Run: headless pygame with SDL's dummy video driver; simulated clock (each Clock.tick advances the game by its frame time, no real sleeping); random seed 0; keys injected as events and as key.get_pressed() state; no mouse input.
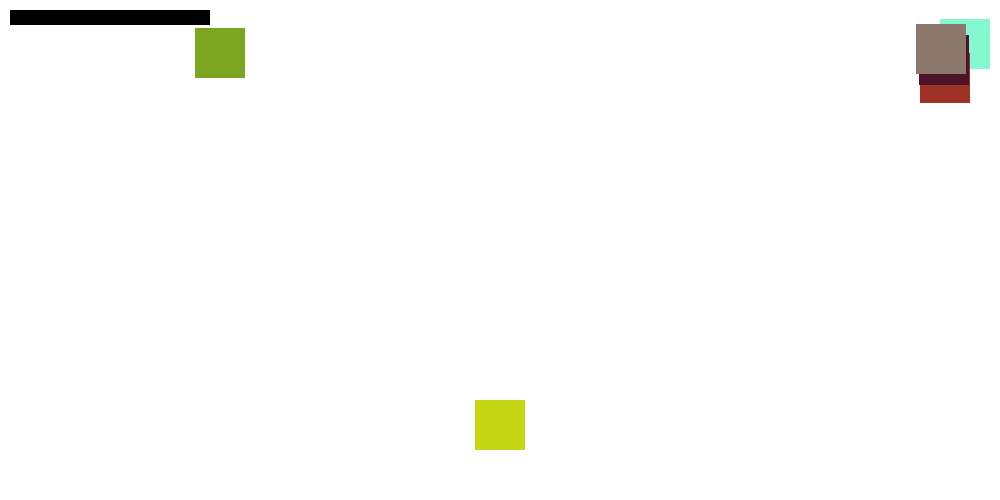
Frame 1 of 4 · flips 1–60 · no input
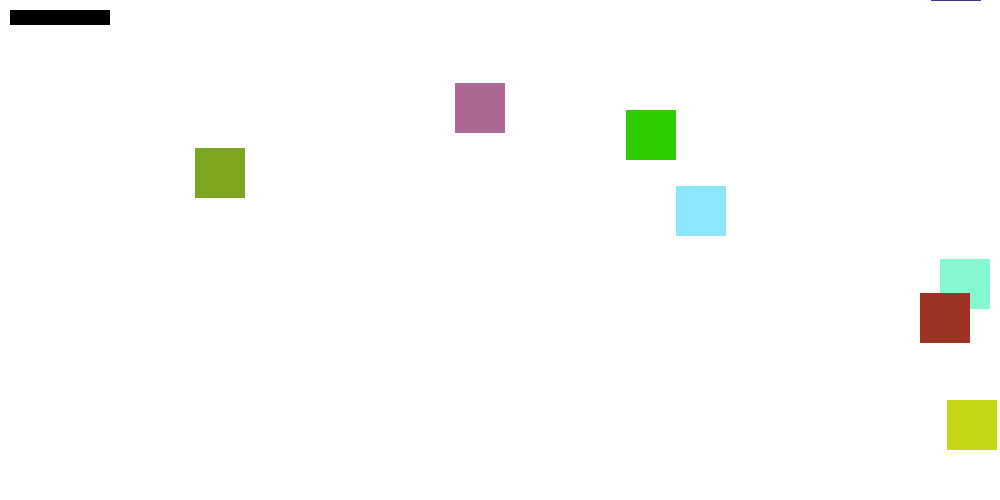
Frame 2 of 4 · flips 61–180 · tapped SPACE, RETURN · held RIGHT (→), D
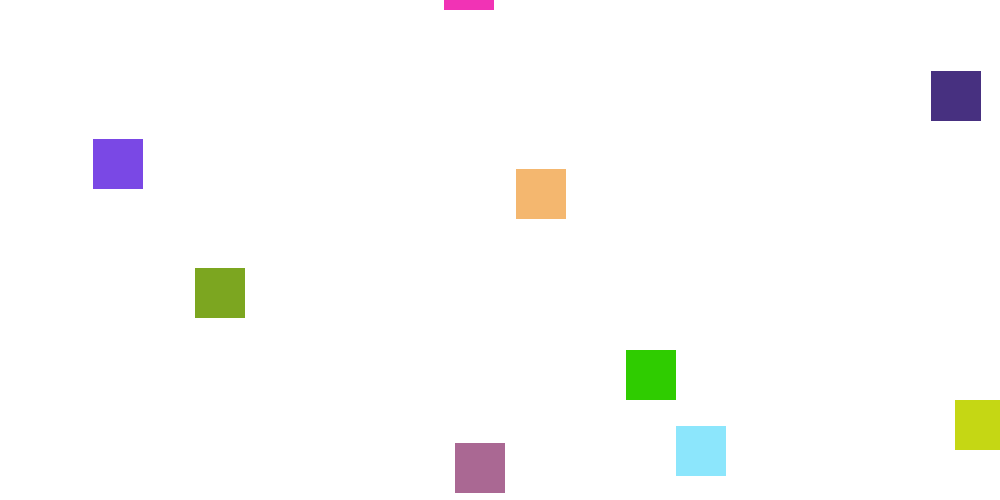
Frame 3 of 4 · flips 181–300 · held DOWN (↓), S
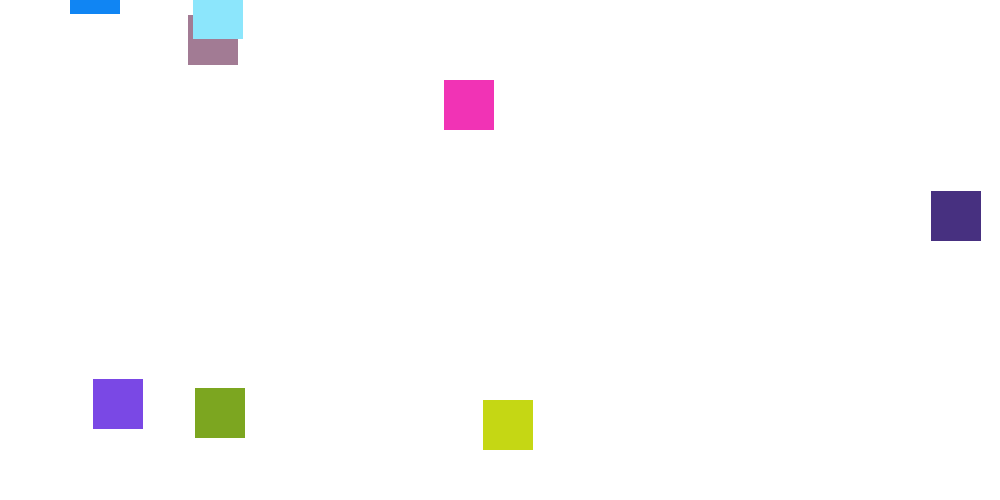
Frame 4 of 4 · flips 301–420 · held LEFT (←), A, UP (↑), W

The pygame program that drew these frames:

import pygame
import random

width = 1000
height = 500
screen = pygame.display.set_mode((width,height))

black = 0,0,0
white = 255,255,255
red = 255,0,0
color_1 = 100,105,150

class Player(pygame.sprite.Sprite):

    def __init__(self):
        pygame.sprite.Sprite.__init__(self)
        self.image = pygame.Surface((50,50))
        self.color = (random.randint(0, 255), random.randint(0, 255), random.randint(0, 255))
        self.image.fill(self.color)
        self.rect = self.image.get_rect()
        self.rect.x = width/2 - 25
        self.rect.y = height - 100
        self.moveX = 0

    def update(self):
        self.rect.x += self.moveX

        keypressed = pygame.key.get_pressed()
        if keypressed[pygame.K_RIGHT]:
            self.moveX = 4
        elif keypressed[pygame.K_LEFT]:
            self.moveX = -4
        else:
            self.moveX = 0

    def triggerBullet(self):
        bullet = Bullet(self.rect.x + 20, self.rect.top)
        all_sprites.add(bullet)
        bulletGroup.add(bullet)

class Enemy(pygame.sprite.Sprite):

    def __init__(self):
        pygame.sprite.Sprite.__init__(self)
        self.image = pygame.Surface((50,50))
        self.color = (random.randint(0, 255), random.randint(0, 255), random.randint(0, 255))
        self.image.fill(self.color)
        self.rect = self.image.get_rect()
        self.rect.x = random.randint(0,width - 50)
        self.rect.y = random.randint(-height,0)
        self.moveY = random.randint(0,3)

    def update(self):
        self.rect.y += self.moveY

        if self.rect.top > height:
            self.rect.y = random.randint(-height, 0)
            self.rect.x = random.randint(0, width - 50)

class Bullet(pygame.sprite.Sprite):

    def __init__(self,x,y):
        pygame.sprite.Sprite.__init__(self)
        self.image = pygame.Surface((4,10))
        # self.color = (random.randint(0, 255), random.randint(0, 255), random.randint(0, 255))
        self.color = 255,0,0
        self.image.fill(self.color)
        self.rect = self.image.get_rect()
        self.rect.x = x
        self.rect.bottom = y
        self.moveY = -10

    def update(self):
        self.rect.y += self.moveY

        if self.rect.top < 0:
            self.kill()


def playerHealth(barWidth):
    pygame.draw.rect(screen,black,[10,10,barWidth,15])

all_sprites = pygame.sprite.Group()
player_1 = Player()
playerGroup = pygame.sprite.Group()
all_sprites.add(player_1)

enemyGroup = pygame.sprite.Group()
for i in range(20):
    enemy = Enemy()
    enemyGroup.add(enemy)
    all_sprites.add(enemy)

bulletGroup = pygame.sprite.Group()

FPS = 100
clock = pygame.time.Clock()

health = 200

while True:
    for event in pygame.event.get():
        if event.type == pygame.QUIT:
            pygame.quit()
            quit()

        if event.type == pygame.KEYDOWN:
            if event.key == pygame.K_SPACE:
                player_1.triggerBullet()

    screen.fill(white)
    # screen.blit(player.img, (player.rect.x, player.rect.y))
    all_sprites.draw(screen)
    all_sprites.update()
    playerHealth(health)

    collision = pygame.sprite.spritecollide(player_1,enemyGroup,True)
    if collision:
        health -= 50

    hit = pygame.sprite.groupcollide(enemyGroup,bulletGroup,True,True)
    if hit:
        # print("Hit")
        pass

    pygame.display.update()
    clock.tick(FPS)
